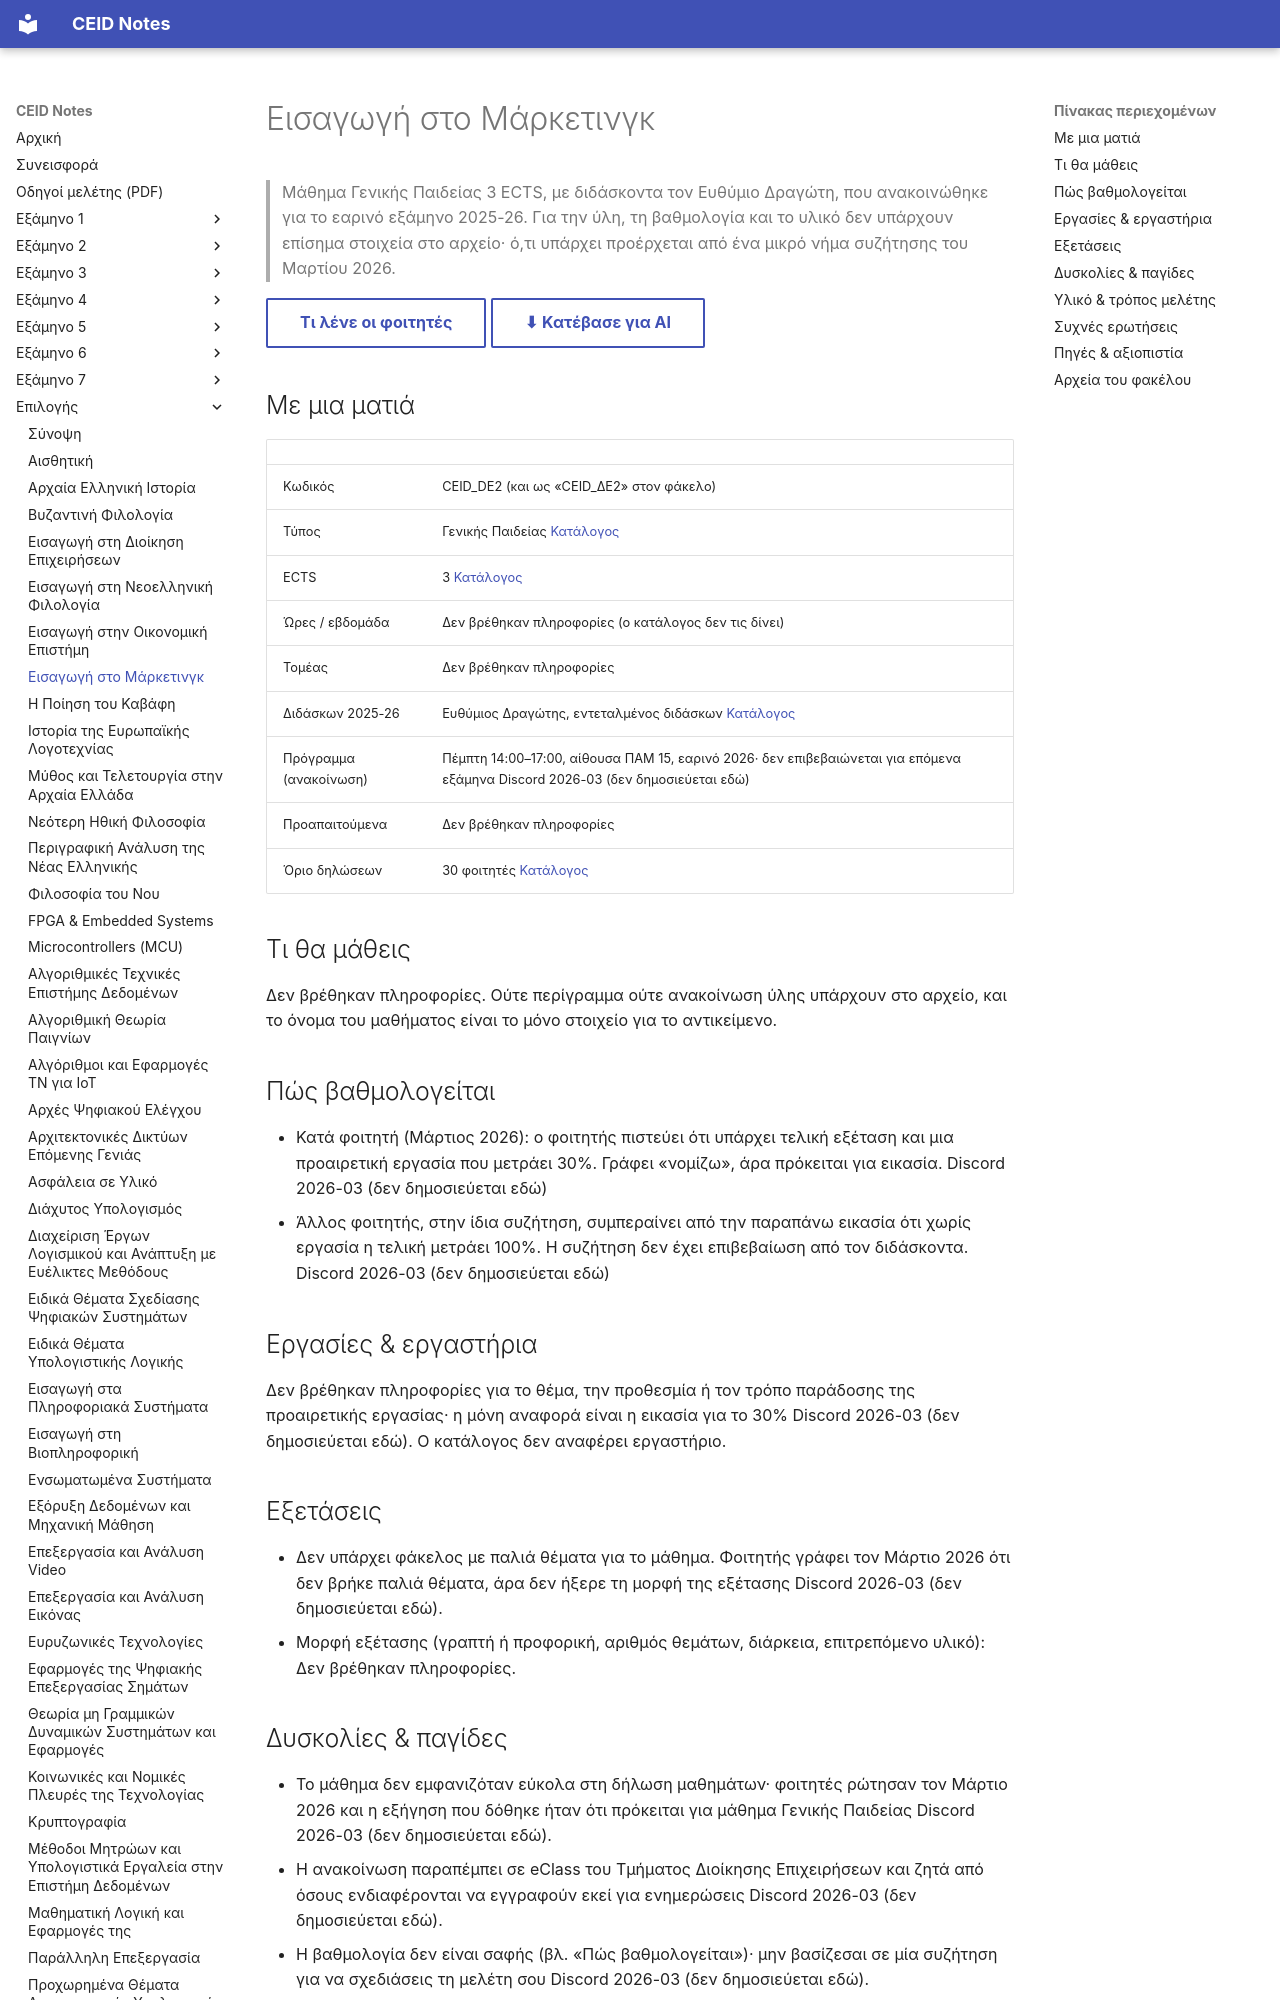

repository: kdngiorgos/ceid-notes · page: Electives (Μαθήματα Επιλογής)/Γενικής Παιδείας (General Education)/Εισαγωγή στο Μάρκετινγκ - CEID_ΔΕ2/index.html · generator: mkdocs

---
code: CEID_DE2
title: "Εισαγωγή στο Μάρκετινγκ"
category: general-education
code_aliases: ["CEID_ΔΕ2"]
ects: 3
hours: null
sector: null
instructors_2025_26: ["Ευθύμιος Δραγώτης (Εντεταλμένος Διδάσκων)"]
difficulty: null
grading_summary: "Ανεπίσημα (κατά φοιτητή, 2026-03): τελική εξέταση και προαιρετική εργασία 30%· δεν επιβεβαιώνεται από περίγραμμα ή ανακοίνωση."
exam_sessions: []
sources: ["../../../catalog/curriculum.md", "discord/ (1 περίοδος, 2025-26 εαρινό)"]
last_reviewed: 2026-10-11
---
# Εισαγωγή στο Μάρκετινγκ

> Μάθημα Γενικής Παιδείας 3 ECTS, με διδάσκοντα τον Ευθύμιο Δραγώτη, που ανακοινώθηκε για το εαρινό εξάμηνο 2025-26. Για την ύλη, τη βαθμολογία και το υλικό δεν υπάρχουν επίσημα στοιχεία στο αρχείο· ό,τι υπάρχει προέρχεται από ένα μικρό νήμα συζήτησης του Μαρτίου 2026.

[Τι λένε οι φοιτητές](#δυσκολίες--παγίδες){ .md-button } [⬇ Κατέβασε για AI](../../../downloads/CEID_DE2.zip){ .md-button }


## Με μια ματιά

| | |
|---|---|
| Κωδικός | CEID_DE2 (και ως «CEID_ΔΕ2» στον φάκελο) |
| Τύπος | Γενικής Παιδείας [Κατάλογος](../../../catalog/curriculum.md) |
| ECTS | 3 [Κατάλογος](../../../catalog/curriculum.md) |
| Ώρες / εβδομάδα | Δεν βρέθηκαν πληροφορίες (ο κατάλογος δεν τις δίνει) |
| Τομέας | Δεν βρέθηκαν πληροφορίες |
| Διδάσκων 2025-26 | Ευθύμιος Δραγώτης, εντεταλμένος διδάσκων [Κατάλογος](../../../catalog/curriculum.md) |
| Πρόγραμμα (ανακοίνωση) | Πέμπτη 14:00–17:00, αίθουσα ΠΑΜ 15, εαρινό 2026· δεν επιβεβαιώνεται για επόμενα εξάμηνα Discord 2026-03 (δεν δημοσιεύεται εδώ) |
| Προαπαιτούμενα | Δεν βρέθηκαν πληροφορίες |
| Όριο δηλώσεων | 30 φοιτητές [Κατάλογος](../../../catalog/curriculum.md) |

## Τι θα μάθεις

Δεν βρέθηκαν πληροφορίες. Ούτε περίγραμμα ούτε ανακοίνωση ύλης υπάρχουν στο αρχείο, και το όνομα του μαθήματος είναι το μόνο στοιχείο για το αντικείμενο.

## Πώς βαθμολογείται

- Κατά φοιτητή (Μάρτιος 2026): ο φοιτητής πιστεύει ότι υπάρχει τελική εξέταση και μια προαιρετική εργασία που μετράει 30%. Γράφει «νομίζω», άρα πρόκειται για εικασία. Discord 2026-03 (δεν δημοσιεύεται εδώ)
- Άλλος φοιτητής, στην ίδια συζήτηση, συμπεραίνει από την παραπάνω εικασία ότι χωρίς εργασία η τελική μετράει 100%. Η συζήτηση δεν έχει επιβεβαίωση από τον διδάσκοντα. Discord 2026-03 (δεν δημοσιεύεται εδώ)
